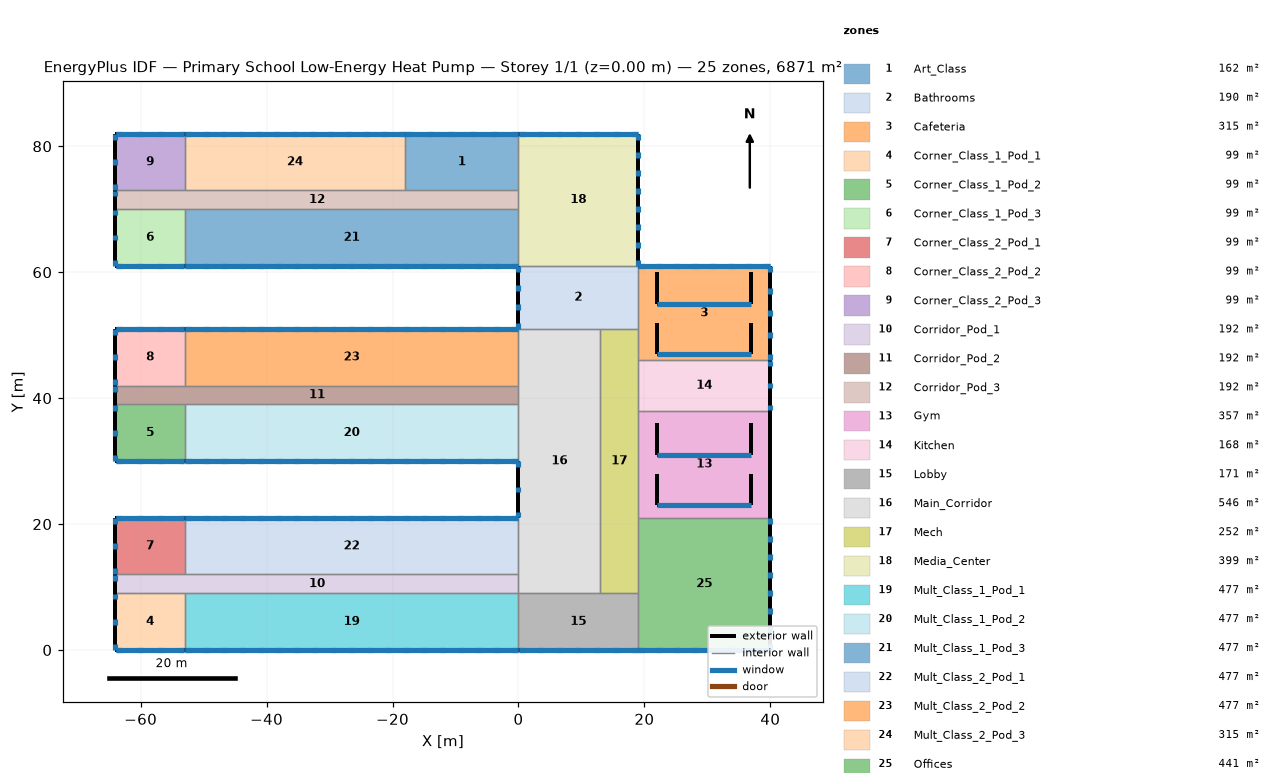
=== STOREY PLAN SPEC (per zone: floor XY polygon, exterior-wall plan segments, windows/doors) ===
zone 1: Art_Class  (162.0 m²)
  floor: (-18.00, 82.00) (0.00, 82.00) (0.00, 73.00) (-18.00, 73.00)
  exterior wall: (0.00, 82.00) – (-18.00, 82.00)  [18.0 m]
    window: (-0.05, 82.00) – (-0.96, 82.00)  [1.1 m²]
    window: (-3.45, 82.00) – (-4.36, 82.00)  [1.1 m²]
    window: (-6.84, 82.00) – (-7.76, 82.00)  [1.1 m²]
    window: (-10.24, 82.00) – (-11.16, 82.00)  [1.1 m²]
    window: (-13.64, 82.00) – (-14.55, 82.00)  [1.1 m²]
    window: (-17.04, 82.00) – (-17.95, 82.00)  [1.1 m²]
    window: (-0.05, 82.00) – (-17.95, 82.00)  [18.0 m²]
  interior walls: 3
zone 2: Bathrooms  (190.0 m²)
  floor: (0.00, 61.00) (19.00, 61.00) (19.00, 51.00) (0.00, 51.00)
  exterior wall: (0.00, 61.00) – (0.00, 51.00)  [10.0 m]
    window: (0.00, 60.95) – (0.00, 60.04)  [1.1 m²]
    window: (0.00, 57.95) – (0.00, 57.04)  [1.1 m²]
    window: (0.00, 54.96) – (0.00, 54.05)  [1.1 m²]
    window: (0.00, 51.96) – (0.00, 51.05)  [1.1 m²]
  interior walls: 4
zone 3: Cafeteria  (315.0 m²)
  floor: (19.00, 61.00) (40.00, 61.00) (40.00, 46.00) (19.00, 46.00)
  exterior wall: (40.00, 46.00) – (40.00, 61.00)  [15.0 m]
    window: (40.00, 46.05) – (40.00, 46.96)  [1.1 m²]
    window: (40.00, 49.55) – (40.00, 50.46)  [1.1 m²]
    window: (40.00, 53.04) – (40.00, 53.96)  [1.1 m²]
    window: (40.00, 56.54) – (40.00, 57.45)  [1.1 m²]
    window: (40.00, 60.04) – (40.00, 60.95)  [1.1 m²]
  exterior wall: (40.00, 61.00) – (19.00, 61.00)  [21.0 m]
    window: (39.95, 61.00) – (39.04, 61.00)  [1.1 m²]
    window: (37.09, 61.00) – (36.18, 61.00)  [1.1 m²]
    window: (34.24, 61.00) – (33.33, 61.00)  [1.1 m²]
    window: (31.38, 61.00) – (30.47, 61.00)  [1.1 m²]
    window: (28.53, 61.00) – (27.62, 61.00)  [1.1 m²]
    window: (25.67, 61.00) – (24.76, 61.00)  [1.1 m²]
    window: (22.82, 61.00) – (21.91, 61.00)  [1.1 m²]
    window: (19.96, 61.00) – (19.05, 61.00)  [1.1 m²]
    window: (39.95, 61.00) – (19.05, 61.00)  [21.0 m²]
  exterior wall: (37.00, 47.00) – (37.00, 52.00)  [5.0 m]
  exterior wall: (22.00, 47.00) – (37.00, 47.00)  [15.0 m]
    window: (22.05, 47.00) – (36.95, 47.00)  [10.5 m²]
  exterior wall: (22.00, 52.00) – (22.00, 47.00)  [5.0 m]
  exterior wall: (37.00, 55.00) – (37.00, 60.00)  [5.0 m]
  exterior wall: (22.00, 55.00) – (37.00, 55.00)  [15.0 m]
    window: (22.05, 55.00) – (36.95, 55.00)  [10.5 m²]
  exterior wall: (22.00, 60.00) – (22.00, 55.00)  [5.0 m]
  interior walls: 3
zone 4: Corner_Class_1_Pod_1  (99.0 m²)
  floor: (-64.00, 9.00) (-53.00, 9.00) (-53.00, 0.00) (-64.00, 0.00)
  exterior wall: (-64.00, 0.00) – (-53.00, 0.00)  [11.0 m]
    window: (-63.95, 0.00) – (-63.04, 0.00)  [1.1 m²]
    window: (-60.62, 0.00) – (-59.71, 0.00)  [1.1 m²]
    window: (-57.29, 0.00) – (-56.38, 0.00)  [1.1 m²]
    window: (-53.96, 0.00) – (-53.05, 0.00)  [1.1 m²]
    window: (-63.95, 0.00) – (-53.05, 0.00)  [11.0 m²]
  exterior wall: (-64.00, 9.00) – (-64.00, 0.00)  [9.0 m]
    window: (-64.00, 8.95) – (-64.00, 8.04)  [1.1 m²]
    window: (-64.00, 4.96) – (-64.00, 4.04)  [1.1 m²]
    window: (-64.00, 0.96) – (-64.00, 0.05)  [1.1 m²]
  interior walls: 2
zone 5: Corner_Class_1_Pod_2  (99.0 m²)
  floor: (-64.00, 39.00) (-53.00, 39.00) (-53.00, 30.00) (-64.00, 30.00)
  exterior wall: (-64.00, 30.00) – (-53.00, 30.00)  [11.0 m]
    window: (-63.95, 30.00) – (-63.04, 30.00)  [1.1 m²]
    window: (-60.62, 30.00) – (-59.71, 30.00)  [1.1 m²]
    window: (-57.29, 30.00) – (-56.38, 30.00)  [1.1 m²]
    window: (-53.96, 30.00) – (-53.05, 30.00)  [1.1 m²]
    window: (-63.95, 30.00) – (-53.05, 30.00)  [11.0 m²]
  exterior wall: (-64.00, 39.00) – (-64.00, 30.00)  [9.0 m]
    window: (-64.00, 38.95) – (-64.00, 38.04)  [1.1 m²]
    window: (-64.00, 34.96) – (-64.00, 34.04)  [1.1 m²]
    window: (-64.00, 30.96) – (-64.00, 30.05)  [1.1 m²]
  interior walls: 2
zone 6: Corner_Class_1_Pod_3  (99.0 m²)
  floor: (-64.00, 70.00) (-53.00, 70.00) (-53.00, 61.00) (-64.00, 61.00)
  exterior wall: (-64.00, 61.00) – (-53.00, 61.00)  [11.0 m]
    window: (-63.95, 61.00) – (-63.04, 61.00)  [1.1 m²]
    window: (-60.62, 61.00) – (-59.71, 61.00)  [1.1 m²]
    window: (-57.29, 61.00) – (-56.38, 61.00)  [1.1 m²]
    window: (-53.96, 61.00) – (-53.05, 61.00)  [1.1 m²]
    window: (-63.95, 61.00) – (-53.05, 61.00)  [11.0 m²]
  exterior wall: (-64.00, 70.00) – (-64.00, 61.00)  [9.0 m]
    window: (-64.00, 69.95) – (-64.00, 69.04)  [1.1 m²]
    window: (-64.00, 65.96) – (-64.00, 65.04)  [1.1 m²]
    window: (-64.00, 61.96) – (-64.00, 61.05)  [1.1 m²]
  interior walls: 2
zone 7: Corner_Class_2_Pod_1  (99.0 m²)
  floor: (-64.00, 21.00) (-53.00, 21.00) (-53.00, 12.00) (-64.00, 12.00)
  exterior wall: (-53.00, 21.00) – (-64.00, 21.00)  [11.0 m]
    window: (-53.05, 21.00) – (-53.96, 21.00)  [1.1 m²]
    window: (-56.38, 21.00) – (-57.29, 21.00)  [1.1 m²]
    window: (-59.71, 21.00) – (-60.62, 21.00)  [1.1 m²]
    window: (-63.04, 21.00) – (-63.95, 21.00)  [1.1 m²]
    window: (-53.05, 21.00) – (-63.95, 21.00)  [11.0 m²]
  exterior wall: (-64.00, 21.00) – (-64.00, 12.00)  [9.0 m]
    window: (-64.00, 20.95) – (-64.00, 20.04)  [1.1 m²]
    window: (-64.00, 16.96) – (-64.00, 16.04)  [1.1 m²]
    window: (-64.00, 12.96) – (-64.00, 12.05)  [1.1 m²]
  interior walls: 2
zone 8: Corner_Class_2_Pod_2  (99.0 m²)
  floor: (-64.00, 51.00) (-53.00, 51.00) (-53.00, 42.00) (-64.00, 42.00)
  exterior wall: (-53.00, 51.00) – (-64.00, 51.00)  [11.0 m]
    window: (-53.05, 51.00) – (-53.96, 51.00)  [1.1 m²]
    window: (-56.38, 51.00) – (-57.29, 51.00)  [1.1 m²]
    window: (-59.71, 51.00) – (-60.62, 51.00)  [1.1 m²]
    window: (-63.04, 51.00) – (-63.95, 51.00)  [1.1 m²]
    window: (-53.05, 51.00) – (-63.95, 51.00)  [11.0 m²]
  exterior wall: (-64.00, 51.00) – (-64.00, 42.00)  [9.0 m]
    window: (-64.00, 50.95) – (-64.00, 50.04)  [1.1 m²]
    window: (-64.00, 46.96) – (-64.00, 46.04)  [1.1 m²]
    window: (-64.00, 42.96) – (-64.00, 42.05)  [1.1 m²]
  interior walls: 2
zone 9: Corner_Class_2_Pod_3  (99.0 m²)
  floor: (-64.00, 82.00) (-53.00, 82.00) (-53.00, 73.00) (-64.00, 73.00)
  exterior wall: (-53.00, 82.00) – (-64.00, 82.00)  [11.0 m]
    window: (-53.05, 82.00) – (-53.96, 82.00)  [1.1 m²]
    window: (-56.38, 82.00) – (-57.29, 82.00)  [1.1 m²]
    window: (-59.71, 82.00) – (-60.62, 82.00)  [1.1 m²]
    window: (-63.04, 82.00) – (-63.95, 82.00)  [1.1 m²]
    window: (-53.05, 82.00) – (-63.95, 82.00)  [11.0 m²]
  exterior wall: (-64.00, 82.00) – (-64.00, 73.00)  [9.0 m]
    window: (-64.00, 81.95) – (-64.00, 81.04)  [1.1 m²]
    window: (-64.00, 77.96) – (-64.00, 77.04)  [1.1 m²]
    window: (-64.00, 73.96) – (-64.00, 73.05)  [1.1 m²]
  interior walls: 2
zone 10: Corridor_Pod_1  (192.0 m²)
  floor: (-64.00, 12.00) (0.00, 12.00) (0.00, 9.00) (-64.00, 9.00)
  exterior wall: (-64.00, 12.00) – (-64.00, 9.00)  [3.0 m]
    window: (-64.00, 11.95) – (-64.00, 11.04)  [1.1 m²]
  interior walls: 5
zone 11: Corridor_Pod_2  (192.0 m²)
  floor: (-64.00, 42.00) (0.00, 42.00) (0.00, 39.00) (-64.00, 39.00)
  exterior wall: (-64.00, 42.00) – (-64.00, 39.00)  [3.0 m]
    window: (-64.00, 41.95) – (-64.00, 41.04)  [1.1 m²]
  interior walls: 5
zone 12: Corridor_Pod_3  (192.0 m²)
  floor: (-64.00, 73.00) (0.00, 73.00) (0.00, 70.00) (-64.00, 70.00)
  exterior wall: (-64.00, 73.00) – (-64.00, 70.00)  [3.0 m]
    window: (-64.00, 72.95) – (-64.00, 72.04)  [1.1 m²]
  interior walls: 6
zone 13: Gym  (357.0 m²)
  floor: (19.00, 38.00) (40.00, 38.00) (40.00, 21.00) (19.00, 21.00)
  exterior wall: (40.00, 21.00) – (40.00, 38.00)  [17.0 m]
  exterior wall: (37.00, 23.00) – (37.00, 28.00)  [5.0 m]
  exterior wall: (22.00, 23.00) – (37.00, 23.00)  [15.0 m]
    window: (22.05, 23.00) – (36.95, 23.00)  [10.5 m²]
  exterior wall: (22.00, 28.00) – (22.00, 23.00)  [5.0 m]
  exterior wall: (37.00, 31.00) – (37.00, 36.00)  [5.0 m]
  exterior wall: (22.00, 31.00) – (37.00, 31.00)  [15.0 m]
    window: (22.05, 31.00) – (36.95, 31.00)  [10.5 m²]
  exterior wall: (22.00, 36.00) – (22.00, 31.00)  [5.0 m]
  interior walls: 3
zone 14: Kitchen  (168.0 m²)
  floor: (19.00, 46.00) (40.00, 46.00) (40.00, 38.00) (19.00, 38.00)
  exterior wall: (40.00, 38.00) – (40.00, 46.00)  [8.0 m]
    window: (40.00, 38.05) – (40.00, 38.96)  [1.1 m²]
    window: (40.00, 41.54) – (40.00, 42.46)  [1.1 m²]
    window: (40.00, 45.04) – (40.00, 45.95)  [1.1 m²]
  interior walls: 3
zone 15: Lobby  (171.0 m²)
  floor: (0.00, 9.00) (19.00, 9.00) (19.00, 0.00) (0.00, 0.00)
  exterior wall: (0.00, 0.00) – (19.00, 0.00)  [19.0 m]
    window: (0.05, 0.00) – (0.96, 0.00)  [1.1 m²]
    window: (3.05, 0.00) – (3.96, 0.00)  [1.1 m²]
    window: (6.05, 0.00) – (6.96, 0.00)  [1.1 m²]
    window: (9.04, 0.00) – (9.96, 0.00)  [1.1 m²]
    window: (12.04, 0.00) – (12.95, 0.00)  [1.1 m²]
    window: (15.04, 0.00) – (15.95, 0.00)  [1.1 m²]
    window: (18.04, 0.00) – (18.95, 0.00)  [1.1 m²]
    window: (0.05, 0.00) – (18.95, 0.00)  [19.0 m²]
  interior walls: 4
zone 16: Main_Corridor  (546.0 m²)
  floor: (0.00, 51.00) (13.00, 51.00) (13.00, 9.00) (0.00, 9.00)
  exterior wall: (0.00, 30.00) – (0.00, 21.00)  [9.0 m]
    window: (0.00, 29.95) – (0.00, 29.04)  [1.1 m²]
    window: (0.00, 25.96) – (0.00, 25.04)  [1.1 m²]
    window: (0.00, 21.96) – (0.00, 21.05)  [1.1 m²]
  interior walls: 8
zone 17: Mech  (252.0 m²)
  floor: (13.00, 51.00) (19.00, 51.00) (19.00, 9.00) (13.00, 9.00)
  interior walls: 7
zone 18: Media_Center  (399.0 m²)
  floor: (0.00, 82.00) (19.00, 82.00) (19.00, 61.00) (0.00, 61.00)
  exterior wall: (19.00, 61.00) – (19.00, 82.00)  [21.0 m]
    window: (19.00, 61.05) – (19.00, 61.96)  [1.1 m²]
    window: (19.00, 63.91) – (19.00, 64.82)  [1.1 m²]
    window: (19.00, 66.76) – (19.00, 67.67)  [1.1 m²]
    window: (19.00, 69.62) – (19.00, 70.53)  [1.1 m²]
    window: (19.00, 72.47) – (19.00, 73.38)  [1.1 m²]
    window: (19.00, 75.33) – (19.00, 76.24)  [1.1 m²]
    window: (19.00, 78.18) – (19.00, 79.09)  [1.1 m²]
    window: (19.00, 81.04) – (19.00, 81.95)  [1.1 m²]
  exterior wall: (19.00, 82.00) – (0.00, 82.00)  [19.0 m]
    window: (18.95, 82.00) – (18.04, 82.00)  [1.1 m²]
    window: (15.95, 82.00) – (15.04, 82.00)  [1.1 m²]
    window: (12.95, 82.00) – (12.04, 82.00)  [1.1 m²]
    window: (9.96, 82.00) – (9.04, 82.00)  [1.1 m²]
    window: (6.96, 82.00) – (6.05, 82.00)  [1.1 m²]
    window: (3.96, 82.00) – (3.05, 82.00)  [1.1 m²]
    window: (0.96, 82.00) – (0.05, 82.00)  [1.1 m²]
    window: (18.95, 82.00) – (0.05, 82.00)  [19.0 m²]
  interior walls: 4
zone 19: Mult_Class_1_Pod_1  (477.0 m²)
  floor: (-53.00, 9.00) (0.00, 9.00) (0.00, 0.00) (-53.00, 0.00)
  exterior wall: (-53.00, 0.00) – (0.00, 0.00)  [53.0 m]
    window: (-52.95, 0.00) – (-52.04, 0.00)  [1.1 m²]
    window: (-50.06, 0.00) – (-49.15, 0.00)  [1.1 m²]
    window: (-47.17, 0.00) – (-46.26, 0.00)  [1.1 m²]
    window: (-44.29, 0.00) – (-43.37, 0.00)  [1.1 m²]
    window: (-41.40, 0.00) – (-40.48, 0.00)  [1.1 m²]
    window: (-38.51, 0.00) – (-37.60, 0.00)  [1.1 m²]
    window: (-35.62, 0.00) – (-34.71, 0.00)  [1.1 m²]
    window: (-32.73, 0.00) – (-31.82, 0.00)  [1.1 m²]
    window: (-29.85, 0.00) – (-28.93, 0.00)  [1.1 m²]
    window: (-26.96, 0.00) – (-26.04, 0.00)  [1.1 m²]
    window: (-24.07, 0.00) – (-23.15, 0.00)  [1.1 m²]
    window: (-21.18, 0.00) – (-20.27, 0.00)  [1.1 m²]
    window: (-18.29, 0.00) – (-17.38, 0.00)  [1.1 m²]
    window: (-15.40, 0.00) – (-14.49, 0.00)  [1.1 m²]
    window: (-12.52, 0.00) – (-11.60, 0.00)  [1.1 m²]
    window: (-9.63, 0.00) – (-8.71, 0.00)  [1.1 m²]
    window: (-6.74, 0.00) – (-5.83, 0.00)  [1.1 m²]
    window: (-3.85, 0.00) – (-2.94, 0.00)  [1.1 m²]
    window: (-0.96, 0.00) – (-0.05, 0.00)  [1.1 m²]
    window: (-52.95, 0.00) – (-0.05, 0.00)  [53.0 m²]
  interior walls: 3
zone 20: Mult_Class_1_Pod_2  (477.0 m²)
  floor: (-53.00, 39.00) (0.00, 39.00) (0.00, 30.00) (-53.00, 30.00)
  exterior wall: (-53.00, 30.00) – (0.00, 30.00)  [53.0 m]
    window: (-52.95, 30.00) – (-52.04, 30.00)  [1.1 m²]
    window: (-50.06, 30.00) – (-49.15, 30.00)  [1.1 m²]
    window: (-47.17, 30.00) – (-46.26, 30.00)  [1.1 m²]
    window: (-44.29, 30.00) – (-43.37, 30.00)  [1.1 m²]
    window: (-41.40, 30.00) – (-40.48, 30.00)  [1.1 m²]
    window: (-38.51, 30.00) – (-37.60, 30.00)  [1.1 m²]
    window: (-35.62, 30.00) – (-34.71, 30.00)  [1.1 m²]
    window: (-32.73, 30.00) – (-31.82, 30.00)  [1.1 m²]
    window: (-29.85, 30.00) – (-28.93, 30.00)  [1.1 m²]
    window: (-26.96, 30.00) – (-26.04, 30.00)  [1.1 m²]
    window: (-24.07, 30.00) – (-23.15, 30.00)  [1.1 m²]
    window: (-21.18, 30.00) – (-20.27, 30.00)  [1.1 m²]
    window: (-18.29, 30.00) – (-17.38, 30.00)  [1.1 m²]
    window: (-15.40, 30.00) – (-14.49, 30.00)  [1.1 m²]
    window: (-12.52, 30.00) – (-11.60, 30.00)  [1.1 m²]
    window: (-9.63, 30.00) – (-8.71, 30.00)  [1.1 m²]
    window: (-6.74, 30.00) – (-5.83, 30.00)  [1.1 m²]
    window: (-3.85, 30.00) – (-2.94, 30.00)  [1.1 m²]
    window: (-0.96, 30.00) – (-0.05, 30.00)  [1.1 m²]
    window: (-52.95, 30.00) – (-0.05, 30.00)  [53.0 m²]
  interior walls: 3
zone 21: Mult_Class_1_Pod_3  (477.0 m²)
  floor: (-53.00, 70.00) (0.00, 70.00) (0.00, 61.00) (-53.00, 61.00)
  exterior wall: (-53.00, 61.00) – (0.00, 61.00)  [53.0 m]
    window: (-52.95, 61.00) – (-52.04, 61.00)  [1.1 m²]
    window: (-50.06, 61.00) – (-49.15, 61.00)  [1.1 m²]
    window: (-47.17, 61.00) – (-46.26, 61.00)  [1.1 m²]
    window: (-44.29, 61.00) – (-43.37, 61.00)  [1.1 m²]
    window: (-41.40, 61.00) – (-40.48, 61.00)  [1.1 m²]
    window: (-38.51, 61.00) – (-37.60, 61.00)  [1.1 m²]
    window: (-35.62, 61.00) – (-34.71, 61.00)  [1.1 m²]
    window: (-32.73, 61.00) – (-31.82, 61.00)  [1.1 m²]
    window: (-29.85, 61.00) – (-28.93, 61.00)  [1.1 m²]
    window: (-26.96, 61.00) – (-26.04, 61.00)  [1.1 m²]
    window: (-24.07, 61.00) – (-23.15, 61.00)  [1.1 m²]
    window: (-21.18, 61.00) – (-20.27, 61.00)  [1.1 m²]
    window: (-18.29, 61.00) – (-17.38, 61.00)  [1.1 m²]
    window: (-15.40, 61.00) – (-14.49, 61.00)  [1.1 m²]
    window: (-12.52, 61.00) – (-11.60, 61.00)  [1.1 m²]
    window: (-9.63, 61.00) – (-8.71, 61.00)  [1.1 m²]
    window: (-6.74, 61.00) – (-5.83, 61.00)  [1.1 m²]
    window: (-3.85, 61.00) – (-2.94, 61.00)  [1.1 m²]
    window: (-0.96, 61.00) – (-0.05, 61.00)  [1.1 m²]
    window: (-52.95, 61.00) – (-0.05, 61.00)  [53.0 m²]
  interior walls: 3
zone 22: Mult_Class_2_Pod_1  (477.0 m²)
  floor: (-53.00, 21.00) (0.00, 21.00) (0.00, 12.00) (-53.00, 12.00)
  exterior wall: (0.00, 21.00) – (-53.00, 21.00)  [53.0 m]
    window: (-0.05, 21.00) – (-0.96, 21.00)  [1.1 m²]
    window: (-2.94, 21.00) – (-3.85, 21.00)  [1.1 m²]
    window: (-5.83, 21.00) – (-6.74, 21.00)  [1.1 m²]
    window: (-8.71, 21.00) – (-9.63, 21.00)  [1.1 m²]
    window: (-11.60, 21.00) – (-12.52, 21.00)  [1.1 m²]
    window: (-14.49, 21.00) – (-15.40, 21.00)  [1.1 m²]
    window: (-17.38, 21.00) – (-18.29, 21.00)  [1.1 m²]
    window: (-20.27, 21.00) – (-21.18, 21.00)  [1.1 m²]
    window: (-23.15, 21.00) – (-24.07, 21.00)  [1.1 m²]
    window: (-26.04, 21.00) – (-26.96, 21.00)  [1.1 m²]
    window: (-28.93, 21.00) – (-29.85, 21.00)  [1.1 m²]
    window: (-31.82, 21.00) – (-32.73, 21.00)  [1.1 m²]
    window: (-34.71, 21.00) – (-35.62, 21.00)  [1.1 m²]
    window: (-37.60, 21.00) – (-38.51, 21.00)  [1.1 m²]
    window: (-40.48, 21.00) – (-41.40, 21.00)  [1.1 m²]
    window: (-43.37, 21.00) – (-44.29, 21.00)  [1.1 m²]
    window: (-46.26, 21.00) – (-47.17, 21.00)  [1.1 m²]
    window: (-49.15, 21.00) – (-50.06, 21.00)  [1.1 m²]
    window: (-52.04, 21.00) – (-52.95, 21.00)  [1.1 m²]
    window: (-0.05, 21.00) – (-52.95, 21.00)  [53.0 m²]
  interior walls: 3
zone 23: Mult_Class_2_Pod_2  (477.0 m²)
  floor: (-53.00, 51.00) (0.00, 51.00) (0.00, 42.00) (-53.00, 42.00)
  exterior wall: (0.00, 51.00) – (-53.00, 51.00)  [53.0 m]
    window: (-0.05, 51.00) – (-0.96, 51.00)  [1.1 m²]
    window: (-2.94, 51.00) – (-3.85, 51.00)  [1.1 m²]
    window: (-5.83, 51.00) – (-6.74, 51.00)  [1.1 m²]
    window: (-8.71, 51.00) – (-9.63, 51.00)  [1.1 m²]
    window: (-11.60, 51.00) – (-12.52, 51.00)  [1.1 m²]
    window: (-14.49, 51.00) – (-15.40, 51.00)  [1.1 m²]
    window: (-17.38, 51.00) – (-18.29, 51.00)  [1.1 m²]
    window: (-20.27, 51.00) – (-21.18, 51.00)  [1.1 m²]
    window: (-23.15, 51.00) – (-24.07, 51.00)  [1.1 m²]
    window: (-26.04, 51.00) – (-26.96, 51.00)  [1.1 m²]
    window: (-28.93, 51.00) – (-29.85, 51.00)  [1.1 m²]
    window: (-31.82, 51.00) – (-32.73, 51.00)  [1.1 m²]
    window: (-34.71, 51.00) – (-35.62, 51.00)  [1.1 m²]
    window: (-37.60, 51.00) – (-38.51, 51.00)  [1.1 m²]
    window: (-40.48, 51.00) – (-41.40, 51.00)  [1.1 m²]
    window: (-43.37, 51.00) – (-44.29, 51.00)  [1.1 m²]
    window: (-46.26, 51.00) – (-47.17, 51.00)  [1.1 m²]
    window: (-49.15, 51.00) – (-50.06, 51.00)  [1.1 m²]
    window: (-52.04, 51.00) – (-52.95, 51.00)  [1.1 m²]
    window: (-0.05, 51.00) – (-52.95, 51.00)  [53.0 m²]
  interior walls: 3
zone 24: Mult_Class_2_Pod_3  (315.0 m²)
  floor: (-53.00, 82.00) (-18.00, 82.00) (-18.00, 73.00) (-53.00, 73.00)
  exterior wall: (-18.00, 82.00) – (-53.00, 82.00)  [35.0 m]
    window: (-18.05, 82.00) – (-18.96, 82.00)  [1.1 m²]
    window: (-20.88, 82.00) – (-21.80, 82.00)  [1.1 m²]
    window: (-23.71, 82.00) – (-24.63, 82.00)  [1.1 m²]
    window: (-26.55, 82.00) – (-27.46, 82.00)  [1.1 m²]
    window: (-29.38, 82.00) – (-30.29, 82.00)  [1.1 m²]
    window: (-32.21, 82.00) – (-33.13, 82.00)  [1.1 m²]
    window: (-35.04, 82.00) – (-35.96, 82.00)  [1.1 m²]
    window: (-37.87, 82.00) – (-38.79, 82.00)  [1.1 m²]
    window: (-40.71, 82.00) – (-41.62, 82.00)  [1.1 m²]
    window: (-43.54, 82.00) – (-44.45, 82.00)  [1.1 m²]
    window: (-46.37, 82.00) – (-47.29, 82.00)  [1.1 m²]
    window: (-49.20, 82.00) – (-50.12, 82.00)  [1.1 m²]
    window: (-52.04, 82.00) – (-52.95, 82.00)  [1.1 m²]
    window: (-18.05, 82.00) – (-52.95, 82.00)  [35.0 m²]
  interior walls: 3
zone 25: Offices  (441.0 m²)
  floor: (19.00, 21.00) (40.00, 21.00) (40.00, 0.00) (19.00, 0.00)
  exterior wall: (19.00, 0.00) – (40.00, 0.00)  [21.0 m]
    window: (19.05, 0.00) – (19.96, 0.00)  [1.1 m²]
    window: (21.91, 0.00) – (22.82, 0.00)  [1.1 m²]
    window: (24.76, 0.00) – (25.67, 0.00)  [1.1 m²]
    window: (27.62, 0.00) – (28.53, 0.00)  [1.1 m²]
    window: (30.47, 0.00) – (31.38, 0.00)  [1.1 m²]
    window: (33.33, 0.00) – (34.24, 0.00)  [1.1 m²]
    window: (36.18, 0.00) – (37.09, 0.00)  [1.1 m²]
    window: (39.04, 0.00) – (39.95, 0.00)  [1.1 m²]
    window: (19.05, 0.00) – (39.95, 0.00)  [21.0 m²]
  exterior wall: (40.00, 0.00) – (40.00, 21.00)  [21.0 m]
    window: (40.00, 0.05) – (40.00, 0.96)  [1.1 m²]
    window: (40.00, 2.91) – (40.00, 3.82)  [1.1 m²]
    window: (40.00, 5.76) – (40.00, 6.67)  [1.1 m²]
    window: (40.00, 8.62) – (40.00, 9.53)  [1.1 m²]
    window: (40.00, 11.47) – (40.00, 12.38)  [1.1 m²]
    window: (40.00, 14.33) – (40.00, 15.24)  [1.1 m²]
    window: (40.00, 17.18) – (40.00, 18.09)  [1.1 m²]
    window: (40.00, 20.04) – (40.00, 20.95)  [1.1 m²]
  interior walls: 3

=== DERIVED (storey summary) ===
Building: Primary School Low-Energy Heat Pump
Storey: 1 of 1  (floor level z = 0.00 m)
Storey gross floor area: 6871.0 m²
Zones on this storey: 25
  - Art_Class: floor 162.0 m²; exterior wall 18.0 m (72.0 m²); 7 window(s) 24.7 m²; WWR 34.3%
  - Bathrooms: floor 190.0 m²; exterior wall 10.0 m (40.0 m²); 4 window(s) 4.5 m²; WWR 11.1%
  - Cafeteria: floor 315.0 m²; exterior wall 86.0 m (224.0 m²); 16 window(s) 56.5 m²; WWR 25.2%
  - Corner_Class_1_Pod_1: floor 99.0 m²; exterior wall 20.0 m (80.0 m²); 8 window(s) 18.8 m²; WWR 23.5%
  - Corner_Class_1_Pod_2: floor 99.0 m²; exterior wall 20.0 m (80.0 m²); 8 window(s) 18.8 m²; WWR 23.5%
  - Corner_Class_1_Pod_3: floor 99.0 m²; exterior wall 20.0 m (80.0 m²); 8 window(s) 18.8 m²; WWR 23.5%
  - Corner_Class_2_Pod_1: floor 99.0 m²; exterior wall 20.0 m (80.0 m²); 8 window(s) 18.8 m²; WWR 23.5%
  - Corner_Class_2_Pod_2: floor 99.0 m²; exterior wall 20.0 m (80.0 m²); 8 window(s) 18.8 m²; WWR 23.5%
  - Corner_Class_2_Pod_3: floor 99.0 m²; exterior wall 20.0 m (80.0 m²); 8 window(s) 18.8 m²; WWR 23.5%
  - Corridor_Pod_1: floor 192.0 m²; exterior wall 3.0 m (12.0 m²); 1 window(s) 1.1 m²; WWR 9.3%
  - Corridor_Pod_2: floor 192.0 m²; exterior wall 3.0 m (12.0 m²); 1 window(s) 1.1 m²; WWR 9.3%
  - Corridor_Pod_3: floor 192.0 m²; exterior wall 3.0 m (12.0 m²); 1 window(s) 1.1 m²; WWR 9.3%
  - Gym: floor 357.0 m²; exterior wall 67.0 m (148.0 m²); 2 window(s) 21.0 m²; WWR 14.2%
  - Kitchen: floor 168.0 m²; exterior wall 8.0 m (32.0 m²); 3 window(s) 3.3 m²; WWR 10.5%
  - Lobby: floor 171.0 m²; exterior wall 19.0 m (76.0 m²); 8 window(s) 26.8 m²; WWR 35.3%
  - Main_Corridor: floor 546.0 m²; exterior wall 9.0 m (36.0 m²); 3 window(s) 3.3 m²; WWR 9.3%
  - Mech: floor 252.0 m²
  - Media_Center: floor 399.0 m²; exterior wall 40.0 m (160.0 m²); 16 window(s) 35.7 m²; WWR 22.3%
  - Mult_Class_1_Pod_1: floor 477.0 m²; exterior wall 53.0 m (212.0 m²); 20 window(s) 74.2 m²; WWR 35.0%
  - Mult_Class_1_Pod_2: floor 477.0 m²; exterior wall 53.0 m (212.0 m²); 20 window(s) 74.2 m²; WWR 35.0%
  - Mult_Class_1_Pod_3: floor 477.0 m²; exterior wall 53.0 m (212.0 m²); 20 window(s) 74.2 m²; WWR 35.0%
  - Mult_Class_2_Pod_1: floor 477.0 m²; exterior wall 53.0 m (212.0 m²); 20 window(s) 74.2 m²; WWR 35.0%
  - Mult_Class_2_Pod_2: floor 477.0 m²; exterior wall 53.0 m (212.0 m²); 20 window(s) 74.2 m²; WWR 35.0%
  - Mult_Class_2_Pod_3: floor 315.0 m²; exterior wall 35.0 m (140.0 m²); 14 window(s) 49.5 m²; WWR 35.4%
  - Offices: floor 441.0 m²; exterior wall 42.0 m (168.0 m²); 17 window(s) 38.8 m²; WWR 23.1%
Zone adjacency (shared interzone walls):
  - Art_Class ↔ Corridor_Pod_3
  - Art_Class ↔ Media_Center
  - Art_Class ↔ Mult_Class_2_Pod_3
  - Bathrooms ↔ Cafeteria
  - Bathrooms ↔ Main_Corridor
  - Bathrooms ↔ Mech
  - Bathrooms ↔ Media_Center
  - Cafeteria ↔ Kitchen
  - Cafeteria ↔ Mech
  - Corner_Class_1_Pod_1 ↔ Corridor_Pod_1
  - Corner_Class_1_Pod_1 ↔ Mult_Class_1_Pod_1
  - Corner_Class_1_Pod_2 ↔ Corridor_Pod_2
  - Corner_Class_1_Pod_2 ↔ Mult_Class_1_Pod_2
  - Corner_Class_1_Pod_3 ↔ Corridor_Pod_3
  - Corner_Class_1_Pod_3 ↔ Mult_Class_1_Pod_3
  - Corner_Class_2_Pod_1 ↔ Corridor_Pod_1
  - Corner_Class_2_Pod_1 ↔ Mult_Class_2_Pod_1
  - Corner_Class_2_Pod_2 ↔ Corridor_Pod_2
  - Corner_Class_2_Pod_2 ↔ Mult_Class_2_Pod_2
  - Corner_Class_2_Pod_3 ↔ Corridor_Pod_3
  - Corner_Class_2_Pod_3 ↔ Mult_Class_2_Pod_3
  - Corridor_Pod_1 ↔ Main_Corridor
  - Corridor_Pod_1 ↔ Mult_Class_1_Pod_1
  - Corridor_Pod_1 ↔ Mult_Class_2_Pod_1
  - Corridor_Pod_2 ↔ Main_Corridor
  - Corridor_Pod_2 ↔ Mult_Class_1_Pod_2
  - Corridor_Pod_2 ↔ Mult_Class_2_Pod_2
  - Corridor_Pod_3 ↔ Media_Center
  - Corridor_Pod_3 ↔ Mult_Class_1_Pod_3
  - Corridor_Pod_3 ↔ Mult_Class_2_Pod_3
  - Gym ↔ Kitchen
  - Gym ↔ Mech
  - Gym ↔ Offices
  - Kitchen ↔ Mech
  - Lobby ↔ Main_Corridor
  - Lobby ↔ Mech
  - Lobby ↔ Mult_Class_1_Pod_1
  - Lobby ↔ Offices
  - Main_Corridor ↔ Mech
  - Main_Corridor ↔ Mult_Class_1_Pod_2
  - Main_Corridor ↔ Mult_Class_2_Pod_1
  - Main_Corridor ↔ Mult_Class_2_Pod_2
  - Mech ↔ Offices
  - Media_Center ↔ Mult_Class_1_Pod_3